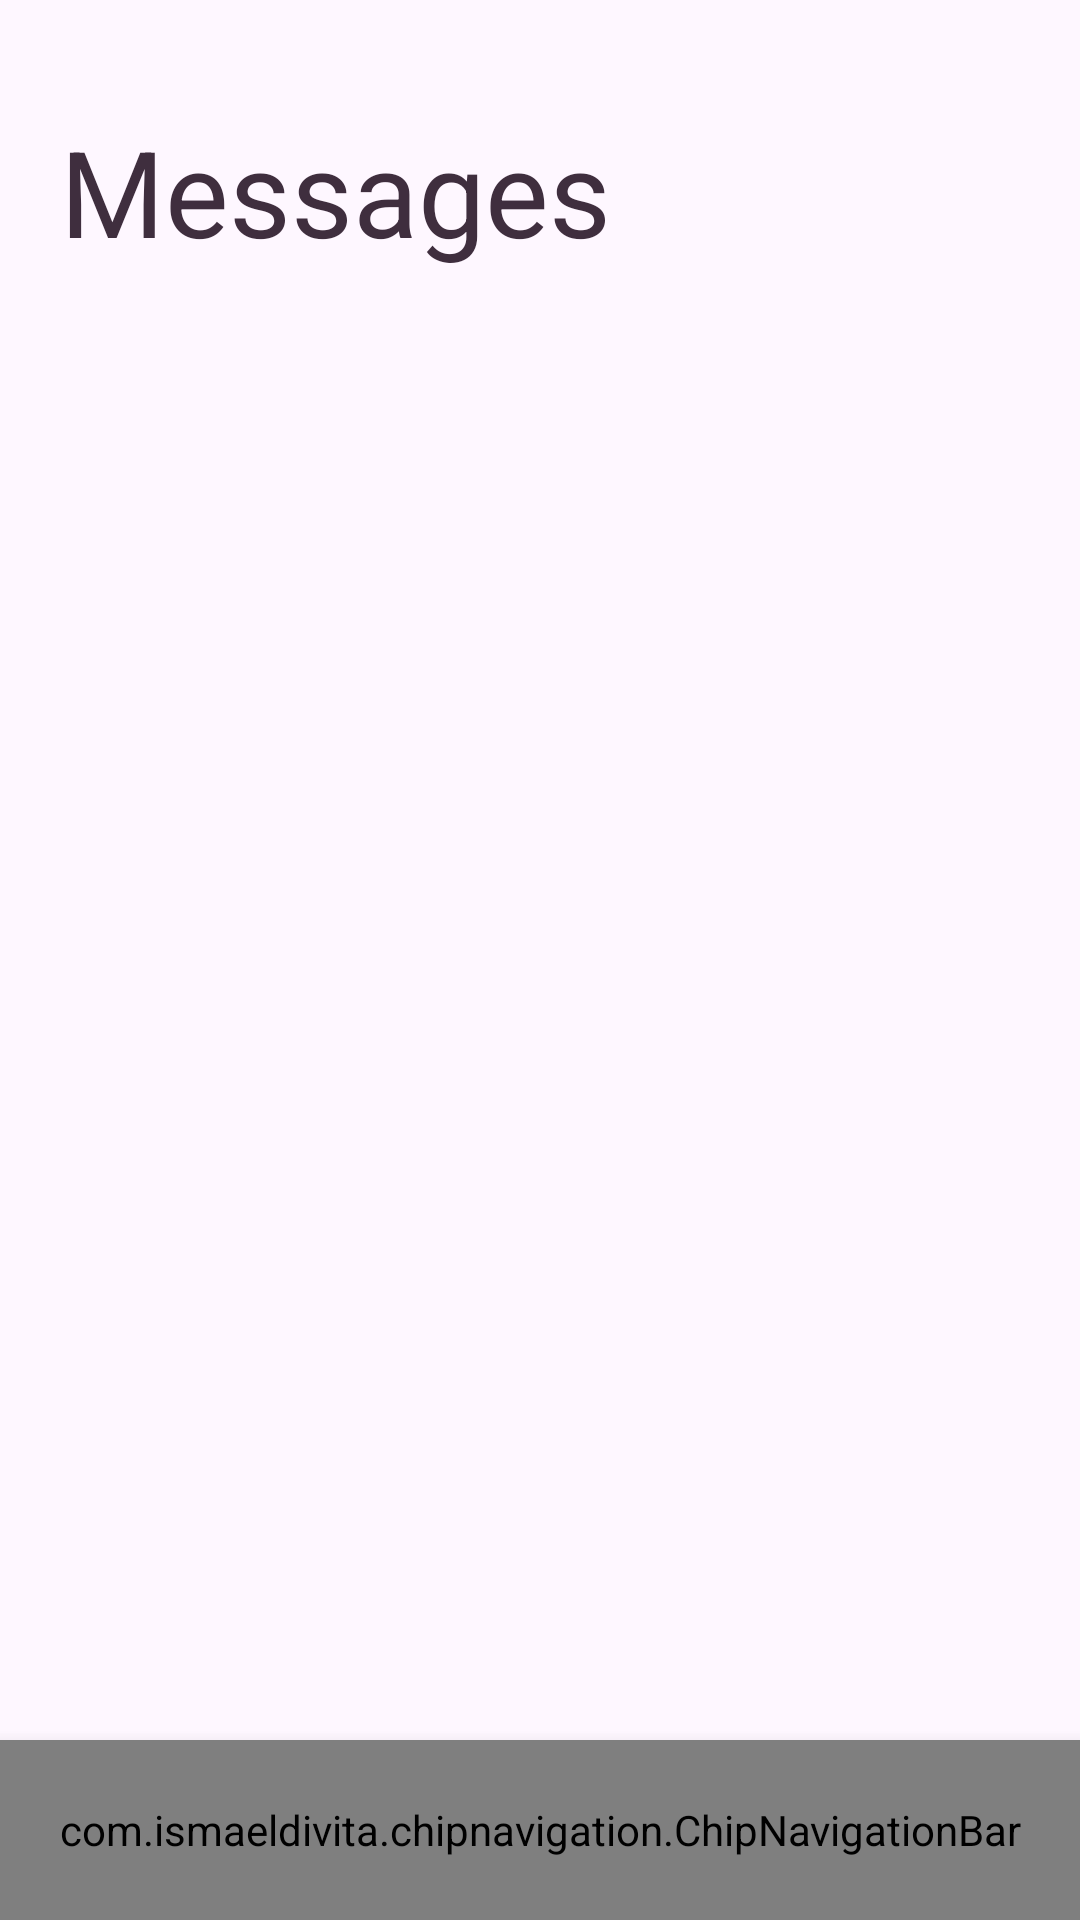

Android layout source for this screen:
<!-- AndroidManifest.xml: application theme Theme.ChatCraftMVVM -->
<!-- res/layout/fragment_messages.xml -->
<?xml version="1.0" encoding="utf-8"?>
<layout
    xmlns:android="http://schemas.android.com/apk/res/android"
    xmlns:tools="http://schemas.android.com/tools"
    xmlns:app="http://schemas.android.com/apk/res-auto">
    <androidx.constraintlayout.widget.ConstraintLayout
        android:layout_width="match_parent"
        android:layout_height="match_parent">
        <TextView
            android:id="@+id/textView3"
            android:layout_width="230dp"
            android:layout_height="79dp"
            android:layout_alignParentStart="true"
            android:layout_alignParentTop="true"
            android:layout_alignParentEnd="true"
            android:layout_marginStart="20dp"
            android:layout_marginTop="37dp"
            android:text="Messages"
            android:textColor="#3F2E3E"
            android:textSize="40sp"
            app:layout_constraintStart_toStartOf="parent"
            app:layout_constraintTop_toTopOf="parent" />

        <androidx.recyclerview.widget.RecyclerView
            android:id="@+id/rcy_mainmessages"
            android:layout_width="0dp"
            android:layout_height="0dp"
            android:layout_alignParentTop="true"
            android:layout_marginStart="20dp"
            android:layout_marginTop="45dp"
            android:layout_marginEnd="20dp"
            android:orientation="vertical"
            app:layout_constraintBottom_toTopOf="@+id/navbar"
            app:layout_constraintEnd_toEndOf="parent"
            app:layout_constraintStart_toStartOf="parent"
            app:layout_constraintTop_toBottomOf="@+id/textView3">

        </androidx.recyclerview.widget.RecyclerView>
        <com.ismaeldivita.chipnavigation.ChipNavigationBar
            android:id="@+id/navbar"
            android:layout_width="match_parent"
            android:layout_height="60dp"
            android:elevation="8dp"
            app:cnb_menuResource="@menu/menu"
            app:cnb_unselectedColor="@color/black"
            app:layout_constraintBottom_toBottomOf="parent"
            app:layout_constraintEnd_toEndOf="parent"
            app:layout_constraintStart_toStartOf="parent" />

        


    </androidx.constraintlayout.widget.ConstraintLayout>
</layout>
<!-- resources referenced by this layout -->
<resources>
  <color name="black">#FF000000</color>
  <style name="Theme.ChatCraftMVVM" parent="Base.Theme.ChatCraftMVVM" />
  <style name="Base.Theme.ChatCraftMVVM" parent="Theme.Material3.DayNight.NoActionBar">
          
          
      </style>
</resources>
